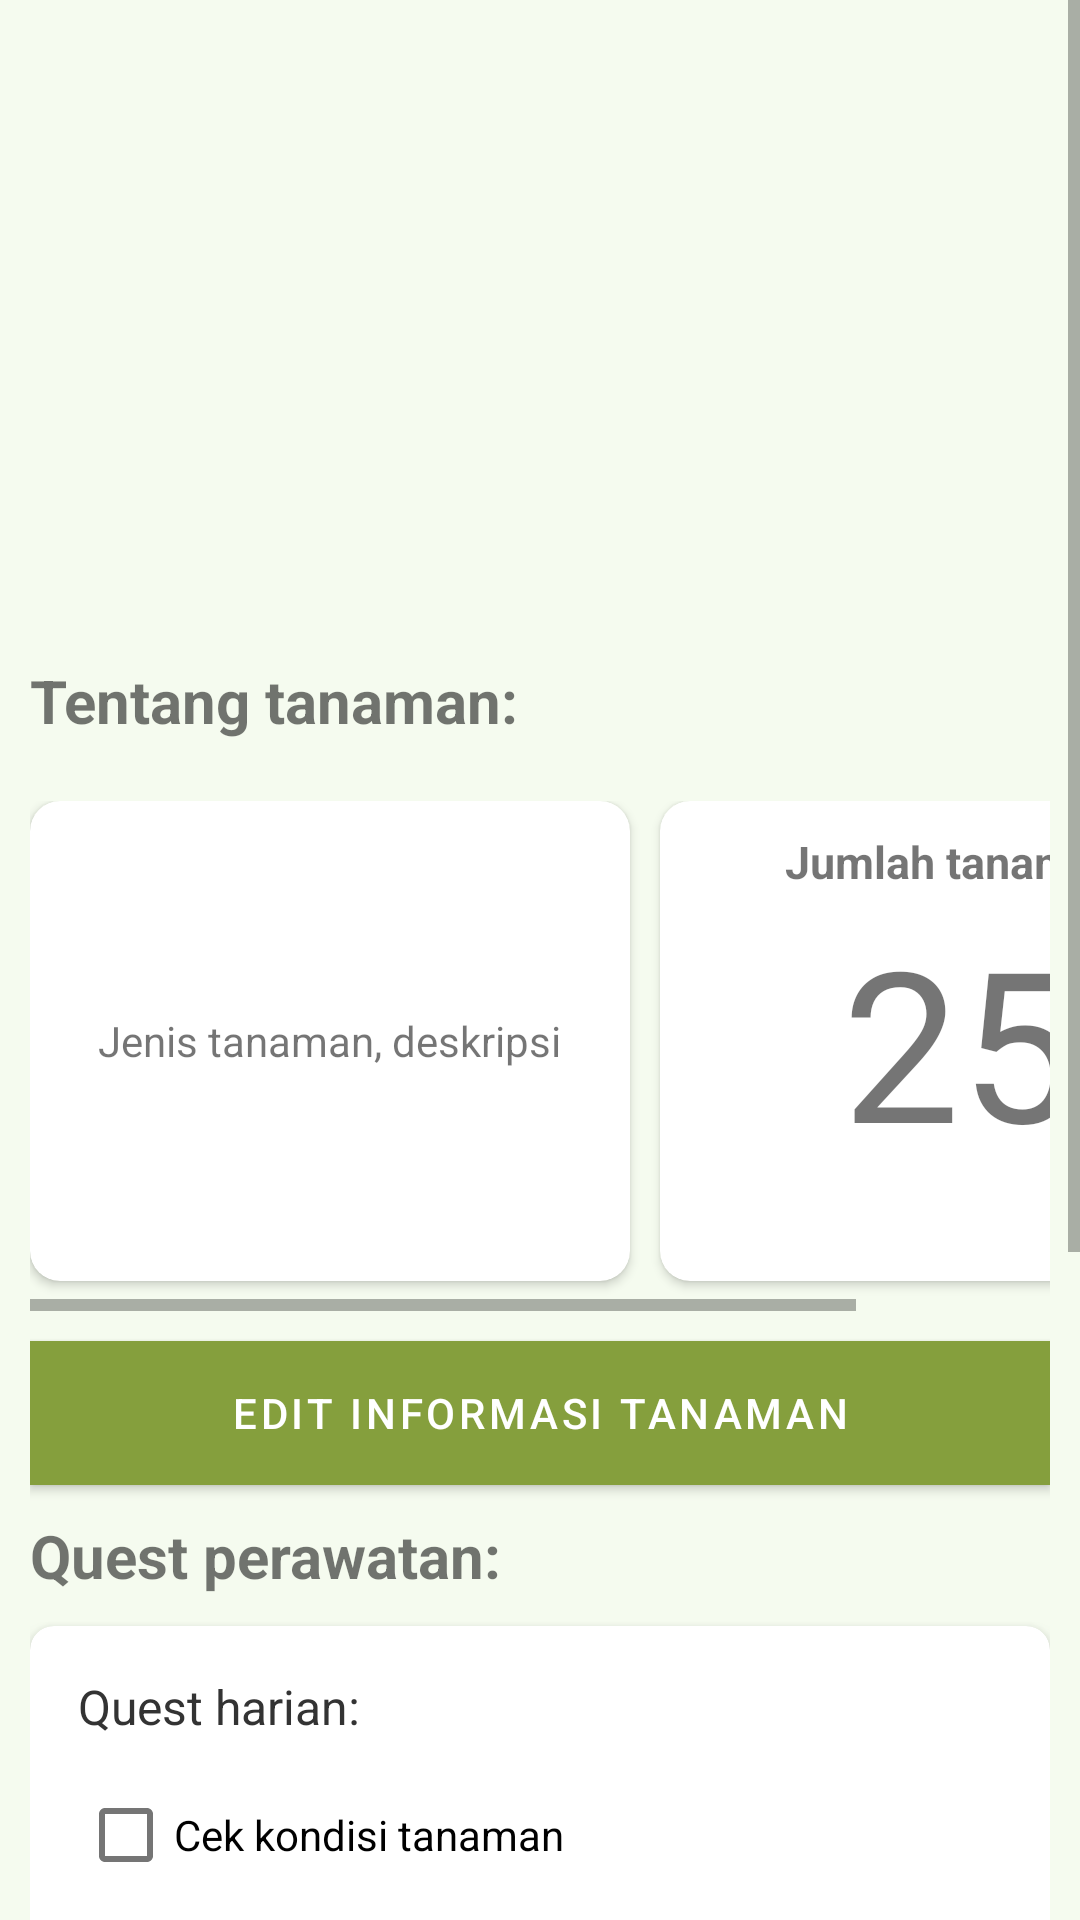

Layout XML and referenced resources for this Android screen:
<!-- AndroidManifest.xml: application theme Theme.VegeCare -->
<!-- res/layout/activity_plant_detail.xml -->
<?xml version="1.0" encoding="utf-8"?>
<ScrollView xmlns:android="http://schemas.android.com/apk/res/android"
    xmlns:app="http://schemas.android.com/apk/res-auto"
    xmlns:tools="http://schemas.android.com/tools"
    android:layout_width="match_parent"
    android:layout_height="match_parent"
    android:background="#F5FBEF"
    tools:context=".ui.detail.PlantDetailActivity">

    <LinearLayout
        android:layout_width="match_parent"
        android:layout_height="wrap_content"
        android:orientation="vertical"
        android:padding="10dp">

        <ImageView
            android:id="@+id/img_cover_plant"
            android:layout_width="match_parent"
            android:layout_height="200dp"
            android:layout_marginBottom="10dp"
            android:scaleType="centerCrop"
            android:src="@drawable/cover_def_sayuran" />

        <TextView
            android:layout_width="match_parent"
            android:layout_height="wrap_content"
            android:layout_marginBottom="10dp"
            android:text="Tentang tanaman:"
            android:textSize="20sp"
            android:textStyle="bold" />

        <HorizontalScrollView
            android:layout_width="match_parent"
            android:layout_height="wrap_content"
            android:layout_marginTop="10dp"
            android:layout_marginBottom="10dp">

            <LinearLayout
                android:layout_width="wrap_content"
                android:layout_height="wrap_content"
                android:orientation="horizontal">

                <androidx.cardview.widget.CardView
                    android:layout_width="200dp"
                    android:layout_height="160dp"
                    android:layout_marginEnd="10dp"
                    android:layout_marginBottom="10dp"
                    android:padding="15dp"
                    app:cardCornerRadius="10dp">

                    <TextView
                        android:layout_width="wrap_content"
                        android:layout_height="wrap_content"
                        android:layout_gravity="center"
                        android:text="Jenis tanaman, deskripsi" />

                </androidx.cardview.widget.CardView>

                <androidx.cardview.widget.CardView
                    android:layout_width="200dp"
                    android:layout_height="160dp"
                    android:layout_marginEnd="10dp"
                    android:layout_marginBottom="10dp"
                    android:padding="10dp"
                    app:cardCornerRadius="10dp">

                    <TextView
                        android:layout_width="wrap_content"
                        android:layout_height="wrap_content"
                        android:layout_gravity="center_horizontal"
                        android:layout_margin="10dp"
                        android:text="Jumlah tanaman:"
                        android:textSize="15sp"
                        android:textStyle="bold" />

                    <TextView
                        android:layout_width="wrap_content"
                        android:layout_height="wrap_content"
                        android:layout_gravity="center"
                        android:text="25"
                        android:textSize="70sp" />
                </androidx.cardview.widget.CardView>
            </LinearLayout>
        </HorizontalScrollView>

        <Button
            android:layout_width="match_parent"
            android:layout_height="wrap_content"
            android:background="@drawable/button_background"
            android:text="EDIT INFORMASI TANAMAN"
            android:textColor="#FFFFFF" />

        <TextView
            android:layout_width="match_parent"
            android:layout_height="wrap_content"
            android:layout_marginTop="10dp"
            android:layout_marginBottom="10dp"
            android:text="Quest perawatan:"
            android:textSize="20sp"
            android:textStyle="bold" />

        <androidx.cardview.widget.CardView
            android:id="@+id/missionCard1"
            android:layout_width="match_parent"
            android:layout_height="wrap_content"
            android:layout_marginBottom="10dp"
            app:cardCornerRadius="8dp"
            app:cardElevation="4dp">

            <LinearLayout
                android:layout_width="match_parent"
                android:layout_height="wrap_content"
                android:orientation="vertical"
                android:padding="16dp">

                <TextView
                    android:id="@+id/missionTitle"
                    android:layout_width="match_parent"
                    android:layout_height="wrap_content"
                    android:layout_marginBottom="8dp"
                    android:text="Quest harian:"
                    android:textColor="#333333"
                    android:textSize="16sp" />

                <CheckBox
                    android:id="@+id/checkBox1"
                    android:layout_width="match_parent"
                    android:layout_height="wrap_content"
                    android:text="Cek kondisi tanaman" />

                <CheckBox
                    android:id="@+id/checkBox2"
                    android:layout_width="match_parent"
                    android:layout_height="wrap_content"
                    android:text="Siram tanaman" />
            </LinearLayout>
        </androidx.cardview.widget.CardView>

        <androidx.cardview.widget.CardView
            android:id="@+id/missionCard2"
            android:layout_width="match_parent"
            android:layout_height="wrap_content"
            android:layout_marginBottom="8dp"
            app:cardCornerRadius="8dp"
            app:cardElevation="4dp">

            <LinearLayout
                android:layout_width="match_parent"
                android:layout_height="wrap_content"
                android:orientation="vertical"
                android:padding="16dp">

                <TextView
                    android:layout_width="match_parent"
                    android:layout_height="wrap_content"
                    android:layout_marginBottom="8dp"
                    android:text="Quest waktu tertentu"
                    android:textColor="#333333"
                    android:textSize="16sp" />

                <CheckBox
                    android:id="@+id/checkBox3"
                    android:layout_width="match_parent"
                    android:layout_height="wrap_content"
                    android:text="Beri pupuk" />

                <CheckBox
                    android:id="@+id/checkBox4"
                    android:layout_width="match_parent"
                    android:layout_height="wrap_content"
                    android:text="Beri obat hama" />
            </LinearLayout>
        </androidx.cardview.widget.CardView>

        <TextView
            android:layout_width="wrap_content"
            android:layout_height="wrap_content"
            android:layout_gravity="center"
            android:layout_marginBottom="10dp"
            android:text="Terdapat keanehan pada tanaman Anda?, cek penyakitnya di sini."
            android:textSize="15sp" />

        <Button
            android:id="@+id/btn_to_disease"
            android:layout_width="match_parent"
            android:layout_height="wrap_content"
            android:background="@drawable/button_background"
            android:text="DETEKSI PENYAKIT TANAMAN"
            android:textColor="#FFFFFF" />
    </LinearLayout>
</ScrollView>
<!-- resources referenced by this layout -->
<resources>
  <!-- drawable button_background (drawable) -->
  <?xml version="1.0" encoding="utf-8"?>
  <shape xmlns:android="http://schemas.android.com/apk/res/android">
      <solid android:color="#4CAF50"/> 
      <corners android:radius="0dp"/> 
  </shape>
  <style name="Theme.VegeCare" parent="Theme.MaterialComponents.DayNight.DarkActionBar">
          <item name="android:actionOverflowButtonStyle">@drawable/leaf</item>
          
          <item name="colorPrimary">@color/vgn_muda</item>
          <item name="colorPrimaryVariant">@color/vgn_muda</item>
          <item name="colorOnPrimary">@color/hizbul_waton</item>
          
          <item name="colorSecondary">@color/vgn_tua</item>
          <item name="colorSecondaryVariant">@color/vgn_tua</item>
          <item name="colorOnSecondary">@color/black_rml</item>
          
          <item name="android:statusBarColor">?attr/colorPrimaryVariant</item>
          
      </style>
  <color name="vgn_muda">#859F3D</color>
  <color name="hizbul_waton">#F6FCDF</color>
  <color name="vgn_tua">#31511E</color>
  <color name="black_rml">#1A1A19</color>
</resources>
